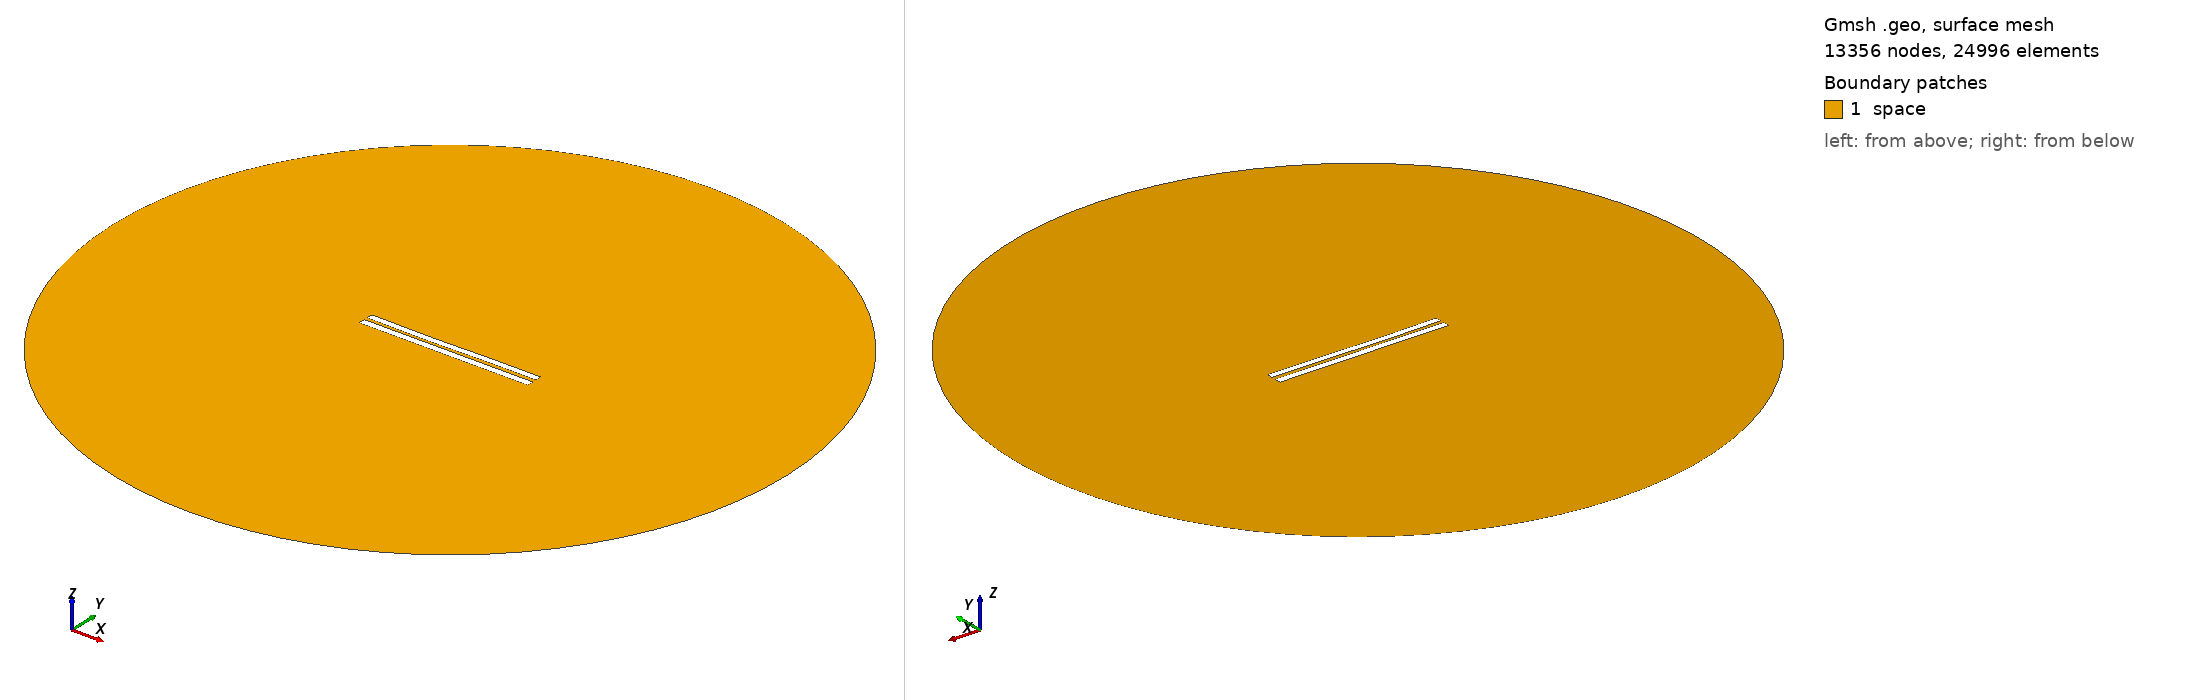

Gmsh geometry script, surface-meshed: 13356 nodes, 24996 surface elements. Boundary patches (legend numbers): 1 space. Left view from above one corner, right view from below the opposite corner. Legend entries are the model's physical surfaces. The drawing asked Gmsh for element sizes between 1% and 20% of the model's largest extent; the script's own settings can give other sizes.

=== 4753.geo (drawn) ===
//---------------------------------------
// Geometry kernel
//---------------------------------------

SetFactory("OpenCASCADE");



//---------------------------------------
// Parameters of the geometry
//---------------------------------------

// Overetch of the upper plate
overetch = 0.125;

// Distance between the plates
distance = 2.0;

// Discretization over the x axis (for the deformation)
nx = 50; 

// Length of the plate
L = 100 - overetch; 

// Number of modes
n = 4; 

// 1st mode coefficient
coeff(1) = 0.07499999999999998;
beta(1) = 0.596864 * 3.1415926535 / L;

// 2nd mode coefficient
coeff(2) = -0.15;
beta(2) = 1.49418 * 3.1415926535 / L;

// 3rd mode coefficient
coeff(3) = -0.15;
beta(3) = 2.50025 * 3.1415926535 / L;

// 4th mode coefficient
coeff(4) = 0.0;
beta(4) = 3.49999 * 3.1415926535 / L;



//---------------------------------------
// Upper plate (deformed rectangle)
//---------------------------------------

// Coordiantes of the upper plate
xmin = -50;
xmax = 50 - overetch;

// Height of the upper plate
yheight = 4 - 2 * overetch;

// Indexes of the points
UpperID[] = {};
LowerID[] = {};
LeftID[] = {};
RightID[] = {};

// Point index
p = 1;

// Horizontal edges
For i In {1:nx}
    x = xmin + (i-1)*(xmax - xmin)/(nx-1);

    y_bottom = distance / 2 + overetch;
    For j In {1:n}
        C = (Cosh(beta(j)*L) + Cos(beta(j)*L)) / (Sinh(beta(j)*L) + Sin(beta(j)*L));
        y_bottom  = y_bottom + coeff(j) * (Cosh(beta(j)*(x+50)) - Cos(beta(j)*(x+50)) - C * (Sinh(beta(j)*(x+50)) - Sin(beta(j)*(x+50))));
    EndFor

    y_top = y_bottom + yheight;

    Point(p) = {x, y_top, 0, 1.0};
    UpperID[i] = p;
    p = p + 1;

    Point(p) = {x, y_bottom, 0, 1.0};
    LowerID[i] = p;
    p = p + 1;
EndFor

// Create point lists
UpperPts[] = {}; LowerPts[] = {};
For i In {1:nx}
  UpperPts[] += {UpperID[i]};
  LowerPts[] += {LowerID[i]};
EndFor

// Build splines
Spline(1) = {UpperPts[]};
Spline(2) = {LowerPts[]};
Line(3) = {LowerPts[nx-1], UpperPts[nx-1]};
Line(4) = {LowerPts[0], UpperPts[0]};

// Build the plane surface
Curve Loop(1) = {2, 3, -1, -4};
Plane Surface(1) = {1};



//---------------------------------------
// Lower plate (rectangle)
//---------------------------------------

// Vertices
Point(1001) = {-50, -1, 0, 1.0};
Point(1002) = { 50, -1, 0, 1.0};
Point(1003) = { 50,  -5, 0, 1.0};
Point(1004) = {-50,  -5, 0, 1.0};

// Edges
Line(5) = {1001, 1002};
Line(6) = {1002, 1003};
Line(7) = {1003, 1004};
Line(8) = {1004, 1001};

// Plane surface
Line Loop(2) = {5, 6, 7, 8};
Plane Surface(2) = {2}; 



//---------------------------------------
// Outer (fictious) boundary
//---------------------------------------

// Points
Point(1005) = {0, 0, 0};       // Center
Point(1006) = {200, 0, 0};     // Start point
Point(1007) = {0, 200, 0};     // 90 degrees
Point(1008) = {-200, 0, 0};    // 180 degrees
Point(1009) = {0, -200, 0};    // 270 degrees

// Circle arcs (each needs start, center, end)
Circle(9) = {1006, 1005, 1007};
Circle(10) = {1007, 1005, 1008};
Circle(11) = {1008, 1005, 1009};
Circle(12) = {1009, 1005, 1006};

// Plane surface for the entire domain
Curve Loop(3) = {9, 10, 11, 12};
Surface(3) = {3};

// Subtract the plates from the whole domain to obtain the actual domain where we want to solve the equations
BooleanDifference{ Surface{3}; Delete; }{ Surface{1}; Surface{2}; Delete; }




//---------------------------------------
// Transfinite Lines/Curves
//---------------------------------------

// Set the number of points on the boundaries
r = 7;

// Plates
Transfinite Curve {1, 2} = 50*r Using Progression 1;
Transfinite Curve {3, 4} = 2*r Using Progression 1;
Transfinite Line {5, 7} = 50*r Using Progression 1;
Transfinite Line {6, 8} = 2*r Using Progression 1;

// Outer boundary
Transfinite Line {9, 10, 11, 12} = 20 Using Progression 1;



//---------------------------------------
// Physical groups
//---------------------------------------                

// Physical curves (boundaries)
Physical Line("force_segment", 10) = {2};
Physical Line("upper_plate", 11) = {1, 3, 4};
Physical Line("lower_plate", 12) = {5, 6, 7, 8};
Physical Line("boundary", 20) = {9, 10, 11, 12};

// Physical Surfaces
Physical Surface("space", 30) = {3};



//---------------------------------------
// 6. Generate the Mesh
//---------------------------------------

// 2D mesh generation
Mesh 2;
